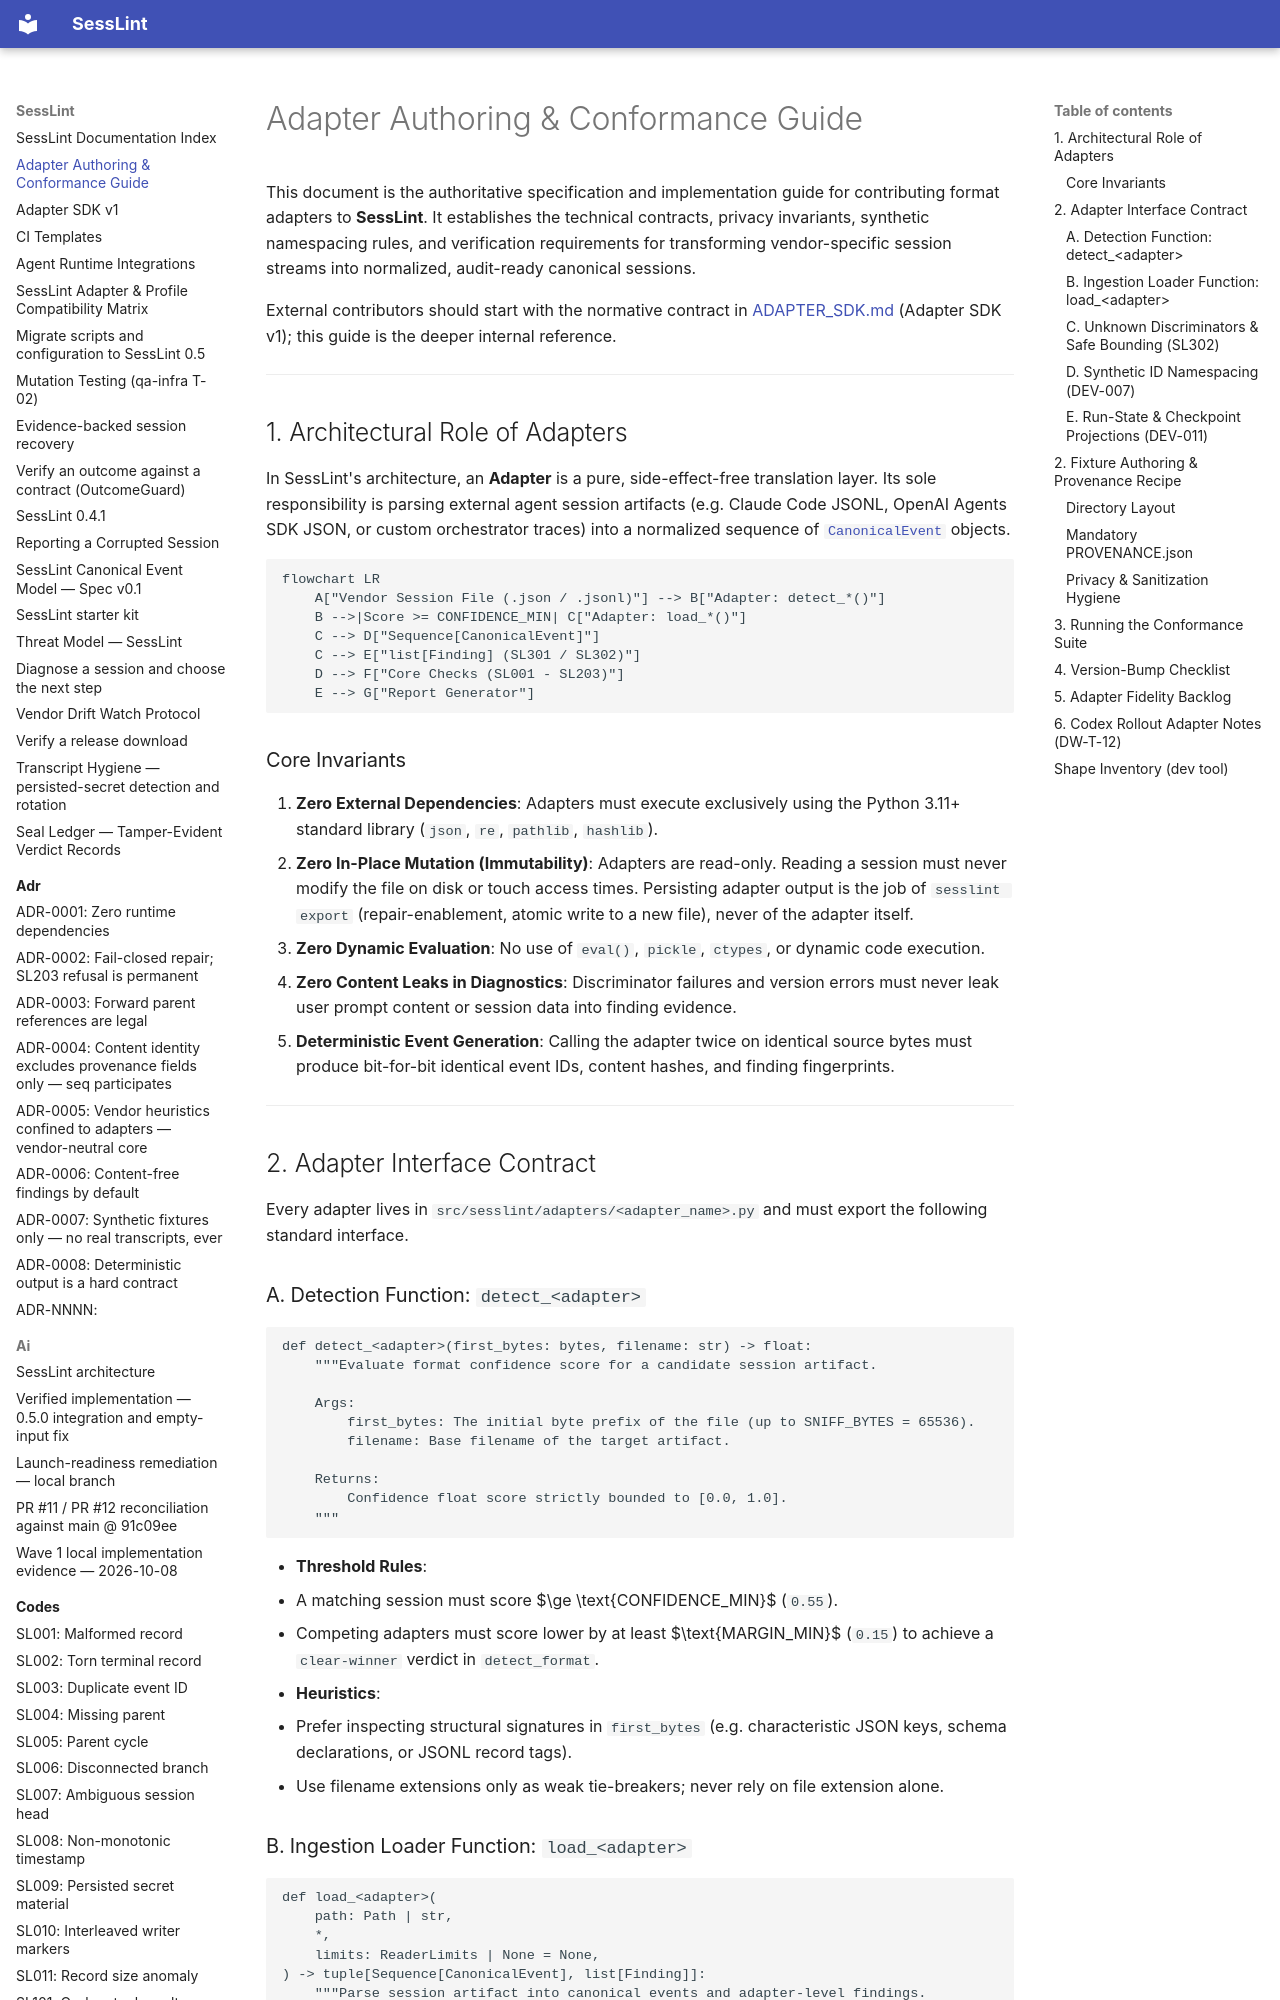

repository: HPNChanel/sesslint · page: ADAPTER_GUIDE/index.html · generator: mkdocs

# Adapter Authoring & Conformance Guide

This document is the authoritative specification and implementation guide for contributing format adapters to **SessLint**. It establishes the technical contracts, privacy invariants, synthetic namespacing rules, and verification requirements for transforming vendor-specific session streams into normalized, audit-ready canonical sessions.

External contributors should start with the normative contract in
[ADAPTER_SDK.md](ADAPTER_SDK.md) (Adapter SDK v1); this guide is the deeper
internal reference.

---

## 1. Architectural Role of Adapters

In SessLint's architecture, an **Adapter** is a pure, side-effect-free translation layer. Its sole responsibility is parsing external agent session artifacts (e.g. Claude Code JSONL, OpenAI Agents SDK JSON, or custom orchestrator traces) into a normalized sequence of [`CanonicalEvent`](https://github.com/HPNChanel/sesslint/blob/main/src/sesslint/canonical.py) objects.

```mermaid
flowchart LR
    A["Vendor Session File (.json / .jsonl)"] --> B["Adapter: detect_*()"]
    B -->|Score >= CONFIDENCE_MIN| C["Adapter: load_*()"]
    C --> D["Sequence[CanonicalEvent]"]
    C --> E["list[Finding] (SL301 / SL302)"]
    D --> F["Core Checks (SL001 - SL203)"]
    E --> G["Report Generator"]
```

### Core Invariants

1. **Zero External Dependencies**: Adapters must execute exclusively using the Python 3.11+ standard library (`json`, `re`, `pathlib`, `hashlib`).
2. **Zero In-Place Mutation (Immutability)**: Adapters are read-only. Reading a session must never modify the file on disk or touch access times. Persisting adapter output is the job of `sesslint export` (repair-enablement, atomic write to a new file), never of the adapter itself.
3. **Zero Dynamic Evaluation**: No use of `eval()`, `pickle`, `ctypes`, or dynamic code execution.
4. **Zero Content Leaks in Diagnostics**: Discriminator failures and version errors must never leak user prompt content or session data into finding evidence.
5. **Deterministic Event Generation**: Calling the adapter twice on identical source bytes must produce bit-for-bit identical event IDs, content hashes, and finding fingerprints.

---

## 2. Adapter Interface Contract

Every adapter lives in `src/sesslint/adapters/<adapter_name>.py` and must export the following standard interface.

### A. Detection Function: `detect_<adapter>`

```python
def detect_<adapter>(first_bytes: bytes, filename: str) -> float:
    """Evaluate format confidence score for a candidate session artifact.

    Args:
        first_bytes: The initial byte prefix of the file (up to SNIFF_BYTES = 65536).
        filename: Base filename of the target artifact.

    Returns:
        Confidence float score strictly bounded to [0.0, 1.0].
    """
```

- **Threshold Rules**:
  - A matching session must score $\ge \text{CONFIDENCE\_MIN}$ (`0.55`).
  - Competing adapters must score lower by at least $\text{MARGIN\_MIN}$ (`0.15`) to achieve a `clear-winner` verdict in `detect_format`.
- **Heuristics**:
  - Prefer inspecting structural signatures in `first_bytes` (e.g. characteristic JSON keys, schema declarations, or JSONL record tags).
  - Use filename extensions only as weak tie-breakers; never rely on file extension alone.
